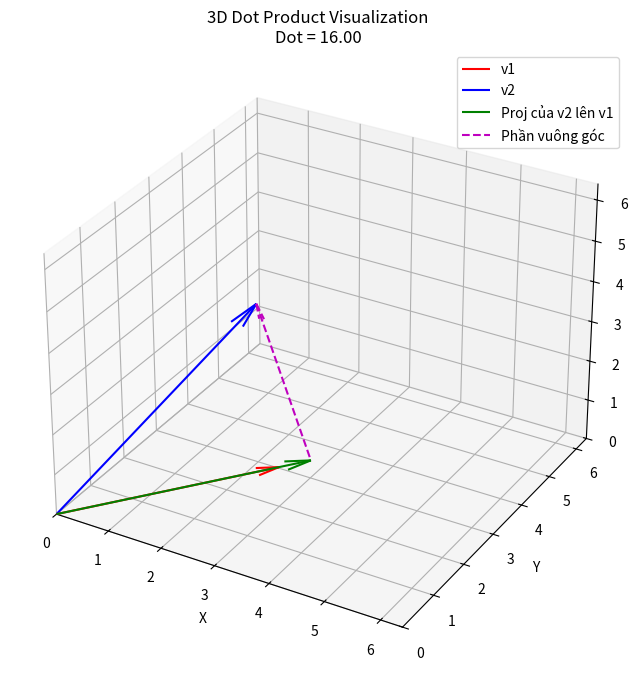

The script that saved this image:
import numpy as np
import matplotlib.pyplot as plt
from mpl_toolkits.mplot3d import Axes3D  # Dùng cho đồ họa 3D

# Định nghĩa 2 vector 3D
v1 = np.array([3, 2, 1])
v2 = np.array([2, 3, 4])

# Tính dot product
dot = np.dot(v1, v2)

# Tính phép chiếu của v2 lên v1: proj_v2_on_v1 = (v2 · v1 / ||v1||²) * v1
proj_v2_on_v1 = (np.dot(v2, v1) / np.dot(v1, v1)) * v1

# Thành phần vuông góc: v2_perp = v2 - proj_v2_on_v1
v2_perp = v2 - proj_v2_on_v1

# Tạo đồ họa 3D
fig = plt.figure(figsize=(8, 8))
ax = fig.add_subplot(111, projection='3d')
origin = [0, 0, 0]

# Vẽ vector v1 (màu đỏ)
ax.quiver(origin[0], origin[1], origin[2],
          v1[0], v1[1], v1[2], color='r', label='v1', arrow_length_ratio=0.1)

# Vẽ vector v2 (màu xanh)
ax.quiver(origin[0], origin[1], origin[2],
          v2[0], v2[1], v2[2], color='b', label='v2', arrow_length_ratio=0.1)

# Vẽ phép chiếu của v2 lên v1 (màu xanh lá)
ax.quiver(origin[0], origin[1], origin[2],
          proj_v2_on_v1[0], proj_v2_on_v1[1], proj_v2_on_v1[2],
          color='g', label='Proj của v2 lên v1', arrow_length_ratio=0.1)

# Vẽ thành phần vuông góc từ đỉnh của proj đến đỉnh của v2 (màu tím, kiểu dashed)
ax.quiver(proj_v2_on_v1[0], proj_v2_on_v1[1], proj_v2_on_v1[2],
          v2_perp[0], v2_perp[1], v2_perp[2],
          color='m', label='Phần vuông góc', arrow_length_ratio=0.1, linestyle='dashed')

# Thiết lập giới hạn cho các trục (dựa trên độ dài vector lớn nhất)
max_range = max(np.linalg.norm(v1), np.linalg.norm(v2)) + 1
ax.set_xlim([0, max_range])
ax.set_ylim([0, max_range])
ax.set_zlim([0, max_range])

ax.set_xlabel('X')
ax.set_ylabel('Y')
ax.set_zlabel('Z')
ax.set_title(f"3D Dot Product Visualization\nDot = {dot:.2f}")
ax.legend()

plt.show()
